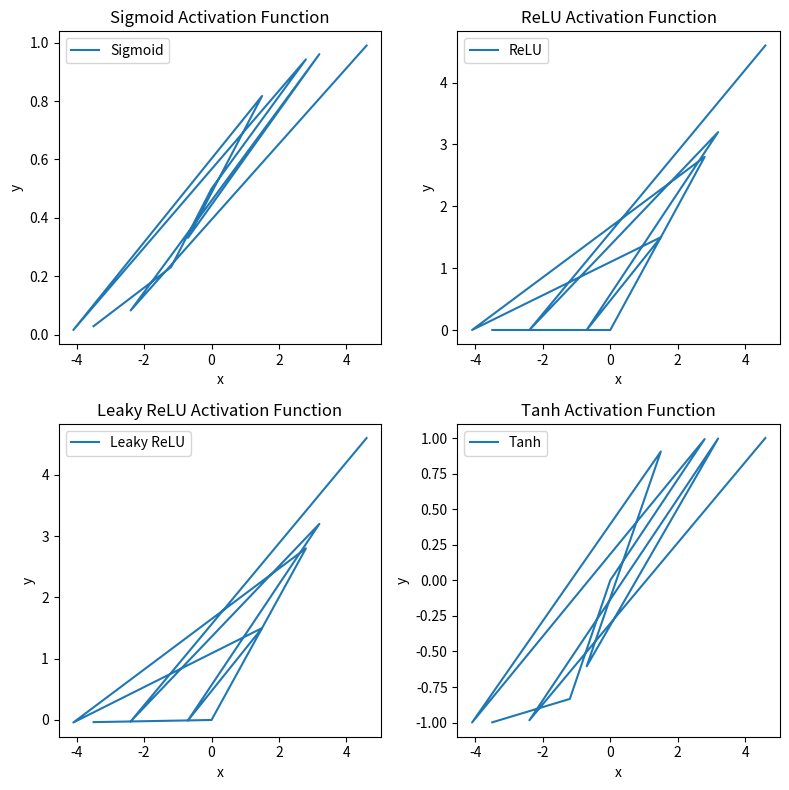

The matplotlib source for this figure:
import numpy as np
import matplotlib.pyplot as plt

def sigmoid(x):
    return 1 / (1 + np.exp(-x))

def relu(x):
    return np.maximum(0, x)

def leaky_relu(x, alpha=0.01):
    return np.where(x > 0, x, alpha * x)

def tanh(x):
    return np.tanh(x)

# Calculate activation function values
random_values = np.array([-3.5, -1.2, 0, 2.8, -4.1, 1.5, -0.7, 3.2, -2.4, 4.6])

sigmoid_y = sigmoid(random_values)
relu_y = relu(random_values)
leaky_relu_y = leaky_relu(random_values)
tanh_y = tanh(random_values)

# Plotting the activation functions
plt.figure(figsize=(8, 8))

plt.subplot(2, 2, 1)
plt.plot(random_values, sigmoid_y, label='Sigmoid')
plt.title('Sigmoid Activation Function')
plt.xlabel('x')
plt.ylabel('y')
plt.legend()

plt.subplot(2, 2, 2)
plt.plot(random_values, relu_y, label='ReLU')
plt.title('ReLU Activation Function')
plt.xlabel('x')
plt.ylabel('y')
plt.legend()

plt.subplot(2, 2, 3)
plt.plot(random_values, leaky_relu_y, label='Leaky ReLU')
plt.title('Leaky ReLU Activation Function')
plt.xlabel('x')
plt.ylabel('y')
plt.legend()

plt.subplot(2, 2, 4)
plt.plot(random_values, tanh_y, label='Tanh')
plt.title('Tanh Activation Function')
plt.xlabel('x')
plt.ylabel('y')
plt.legend()

plt.tight_layout()
plt.show()
